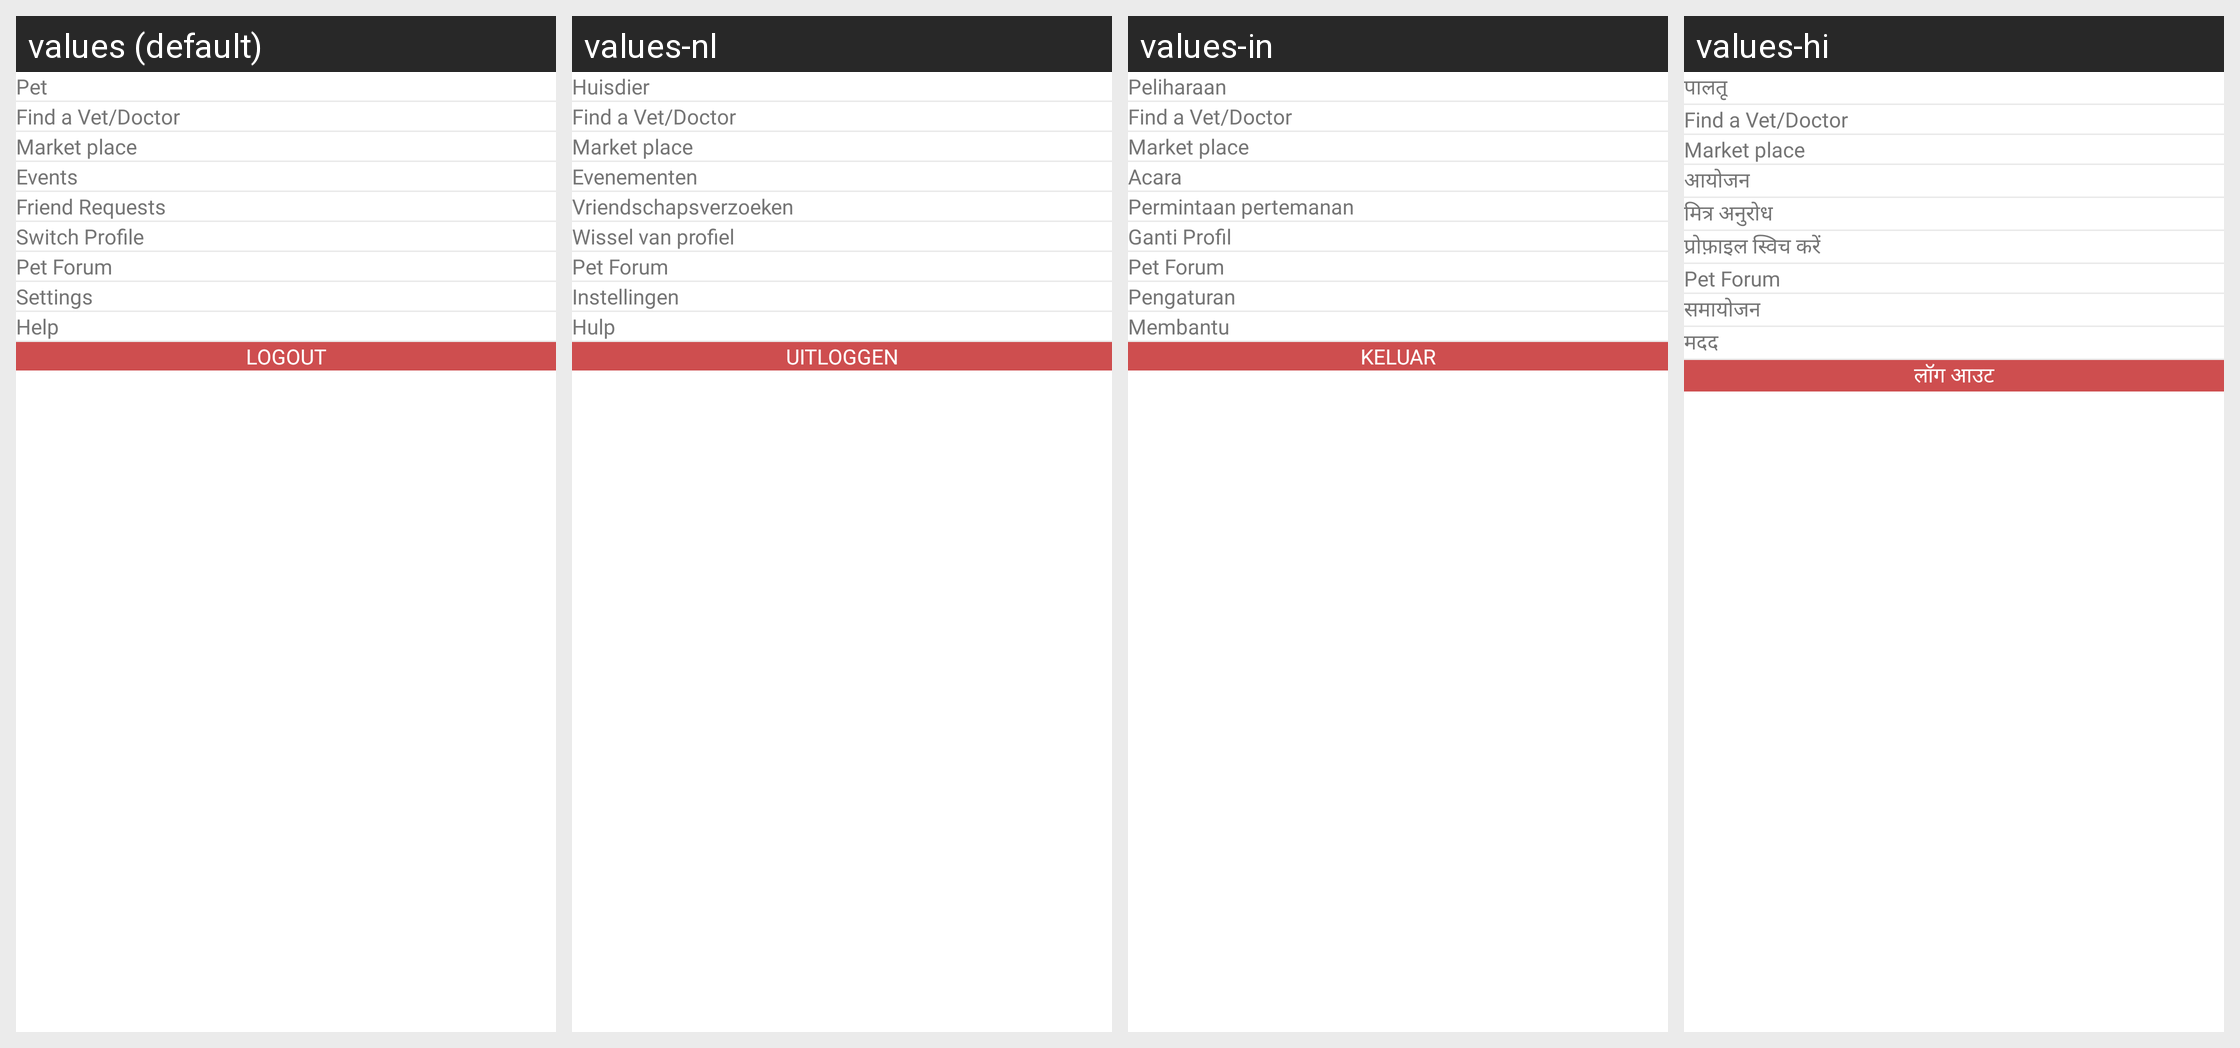

This grid shows one Android layout under several languages. Give, for every string resource on the screen, its name, the default text and each shown locale's text.
Android screen res/layout/fragment_menu.xml rendered under 4 locales, left to right: values (default), values-nl, values-in, values-hi. Device: Nexus 5 (rendered at 1080×1920; each locale shown at half size, 540×960, under a caption strip naming it); theme Theme.CallisDairy.
Other locales in the repository, not shown: values-bn, values-de, values-enm, values-es, values-fr, values-it, values-kn, values-phi, values-pl, values-pt, values-ro, values-ru, values-ta, values-tr, values-vi, values-zh.
Strings drawn on this screen, with the default value and each locale's value (text and hints the layout hard-codes, and strings that could not be matched under every locale, appear in the picture but are not listed):

pet_
  values: Pet
  values-nl: Huisdier
  values-in: Peliharaan
  values-hi: पालतू

Events
  values: Events
  values-nl: Evenementen
  values-in: Acara
  values-hi: आयोजन

friends
  values: Friend Requests
  values-nl: Vriendschapsverzoeken
  values-in: Permintaan pertemanan
  values-hi: मित्र अनुरोध

switch_profile
  values: Switch Profile
  values-nl: Wissel van profiel
  values-in: Ganti Profil
  values-hi: प्रोफ़ाइल स्विच करें

pet_forum
  values: Pet Forum
  values-nl: Pet Forum  [not translated; the default value is used]
  values-in: Pet Forum  [not translated; the default value is used]
  values-hi: Pet Forum  [not translated; the default value is used]

settings
  values: Settings
  values-nl: Instellingen
  values-in: Pengaturan
  values-hi: समायोजन

help
  values: Help
  values-nl: Hulp
  values-in: Membantu
  values-hi: मदद

logout
  values: Logout
  values-nl: Uitloggen
  values-in: Keluar
  values-hi: लॉग आउट
